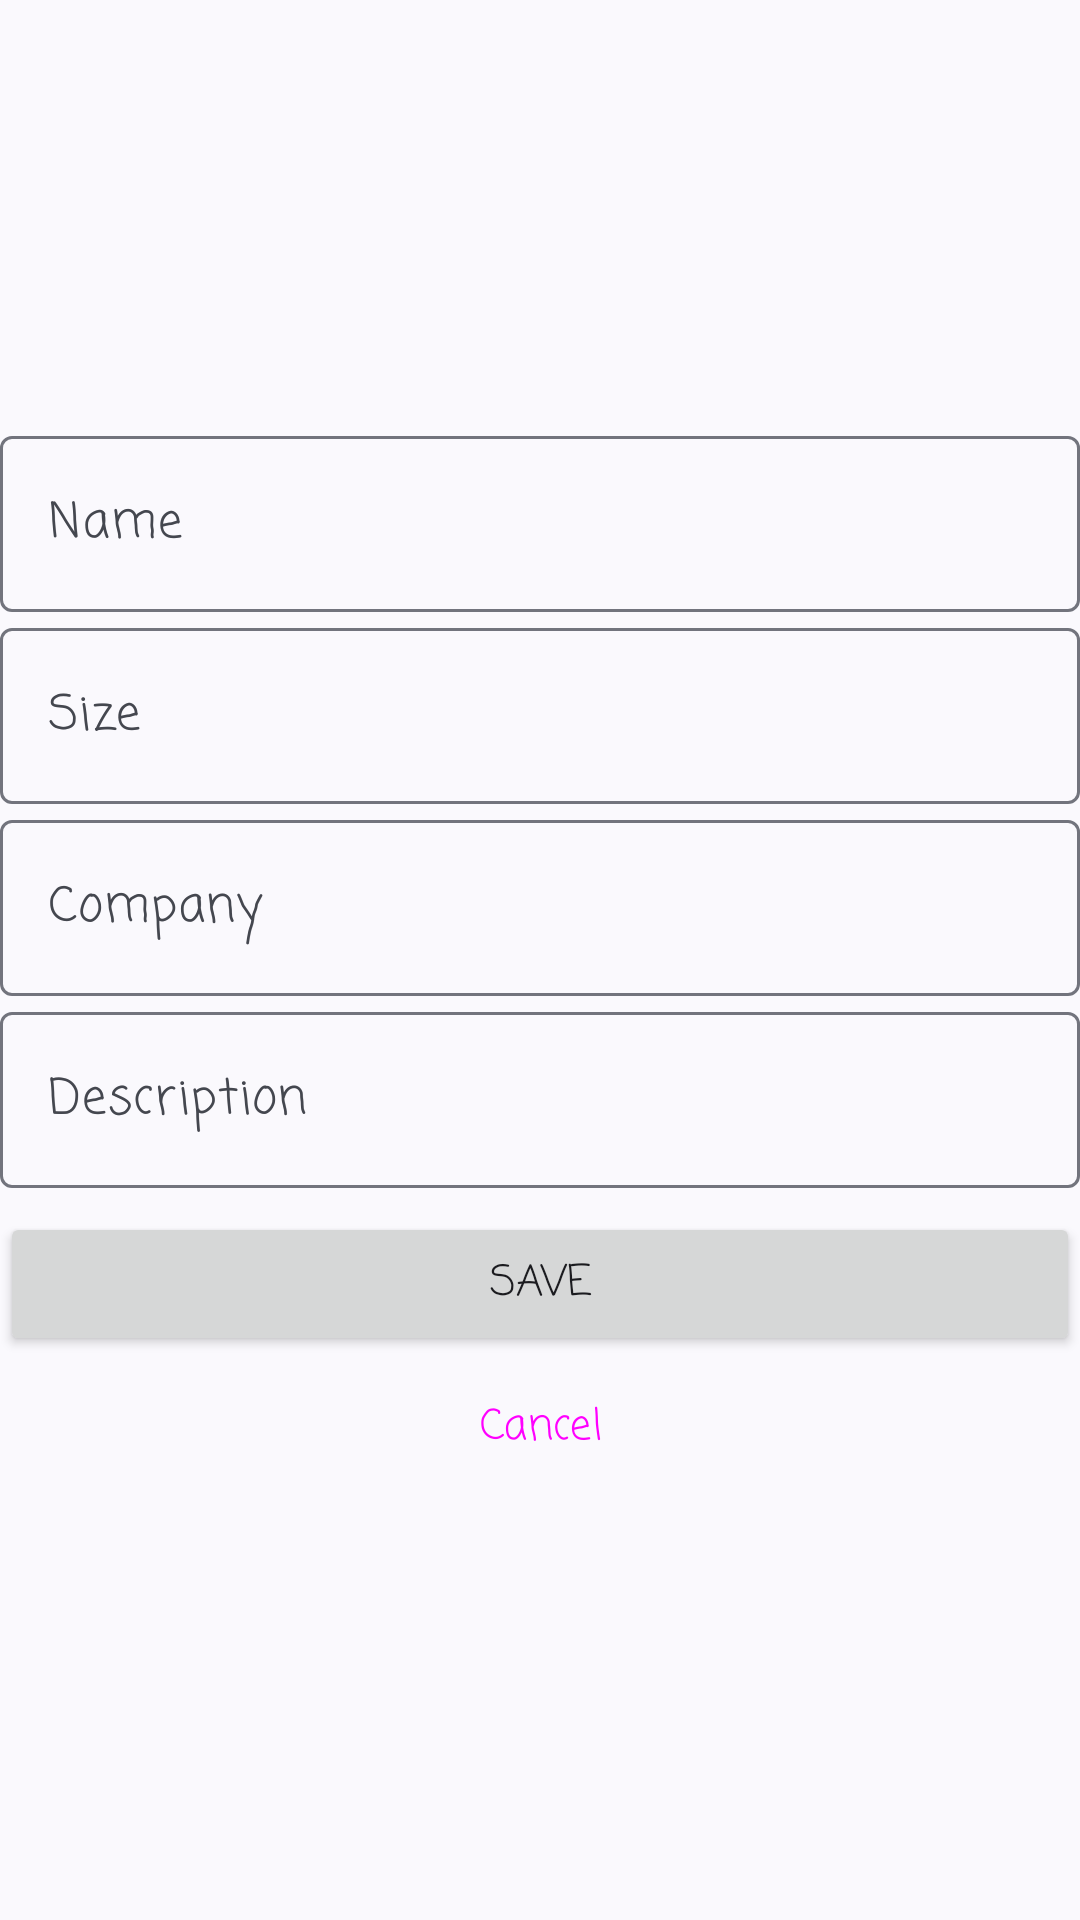

This screen was rendered from an Android layout file. Write that file and the resources it references.
<!-- AndroidManifest.xml: application theme Theme.ShoeStore -->
<!-- res/layout/fragment_shoe_details.xml -->
<?xml version="1.0" encoding="utf-8"?>
<LinearLayout xmlns:android="http://schemas.android.com/apk/res/android"
    xmlns:tools="http://schemas.android.com/tools"
    android:layout_width="match_parent"
    android:layout_height="wrap_content"
    android:layout_margin="16dp"
    android:gravity="center"
    android:orientation="vertical"
    tools:context=".details.AddingShoeFragment">

    <com.google.android.material.textfield.TextInputLayout
        android:id="@+id/nameTextInput"
        android:layout_width="match_parent"
        android:layout_height="wrap_content"
        android:hint="Name">

        <com.google.android.material.textfield.TextInputEditText
            android:id="@+id/nameEditText"
            android:layout_width="match_parent"
            android:layout_height="wrap_content"
            android:hint="Name"
            android:imeOptions="actionNext"
            android:inputType="textEmailAddress"
            android:lines="1"
            tools:ignore="SpeakableTextPresentCheck" />

    </com.google.android.material.textfield.TextInputLayout>


    <com.google.android.material.textfield.TextInputLayout
        android:id="@+id/sizeTextInput"
        android:layout_width="match_parent"
        android:layout_height="wrap_content"
        android:hint="Size">

        <com.google.android.material.textfield.TextInputEditText
            android:id="@+id/sizeEditText"
            android:layout_width="match_parent"
            android:layout_height="wrap_content"
            android:hint="Size"
            android:imeOptions="actionNext"
            android:inputType="numberDecimal"
            android:lines="1"
            tools:ignore="SpeakableTextPresentCheck" />

    </com.google.android.material.textfield.TextInputLayout>


    <com.google.android.material.textfield.TextInputLayout
        android:id="@+id/companyTextInput"
        android:layout_width="match_parent"
        android:layout_height="wrap_content"
        android:hint="Company">

        <com.google.android.material.textfield.TextInputEditText
            android:id="@+id/companyEditText"
            android:layout_width="match_parent"
            android:layout_height="wrap_content"
            android:hint="Company"
            android:imeOptions="actionNext"
            android:inputType="textAutoComplete"
            android:lines="1"
            tools:ignore="SpeakableTextPresentCheck" />

    </com.google.android.material.textfield.TextInputLayout>


    <com.google.android.material.textfield.TextInputLayout
        android:id="@+id/descriptionTextInput"
        android:layout_width="match_parent"
        android:layout_height="wrap_content"
        android:hint="Description">

        <com.google.android.material.textfield.TextInputEditText
            android:id="@+id/descriptionEditText"
            android:layout_width="match_parent"
            android:layout_height="wrap_content"
            android:hint="Description"
            android:imeOptions="actionNext"
            android:inputType="textLongMessage"
            android:lines="1"
            tools:ignore="SpeakableTextPresentCheck" />

    </com.google.android.material.textfield.TextInputLayout>

    <LinearLayout
        android:layout_width="match_parent"
        android:layout_height="wrap_content"
        android:orientation="vertical"
        android:layout_marginTop="8dp">

        <Button
            android:id="@+id/saveBtn"
            android:layout_width="match_parent"
            android:layout_height="wrap_content"
            android:text="Save" />

        <Button
            android:id="@+id/cancelBtn"
            style="@style/Widget.Material3.Button.OutlinedButton"
            android:layout_width="match_parent"
            android:layout_height="wrap_content"
            android:text="Cancel" />


    </LinearLayout>

</LinearLayout>
<!-- resources referenced by this layout -->
<resources>
  <style name="Theme.ShoeStore" parent="Theme.Material3.DynamicColors.DayNight">
          <item name="fontFamily">casual</item>
      </style>
</resources>
